Labelled photos from "Dataset", an image-classification folder in FieldRoboticsLab/Dataset-for-Indoor-Surface-Classification. The possible labels are: carpet, wood.

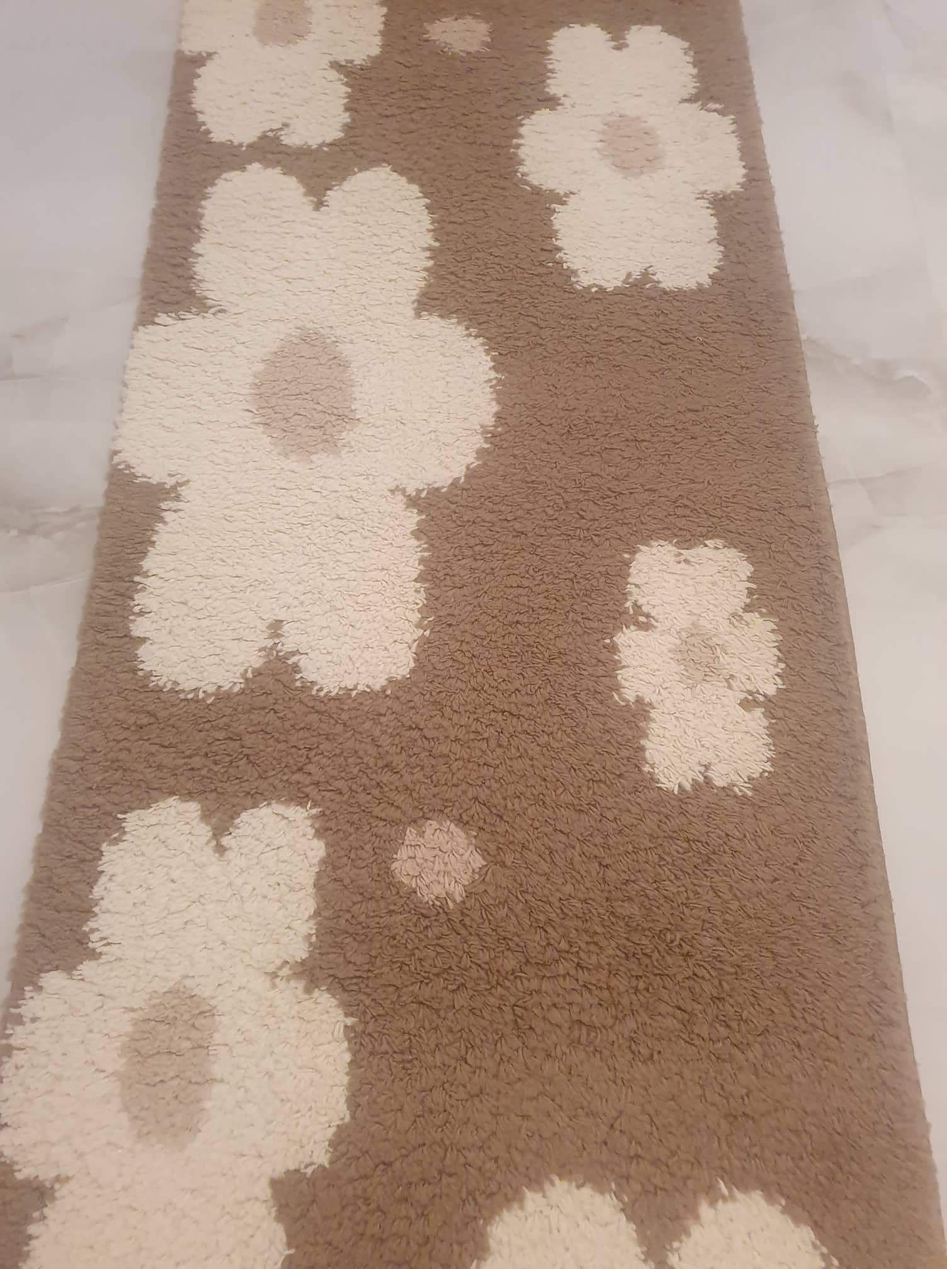
Label: carpet

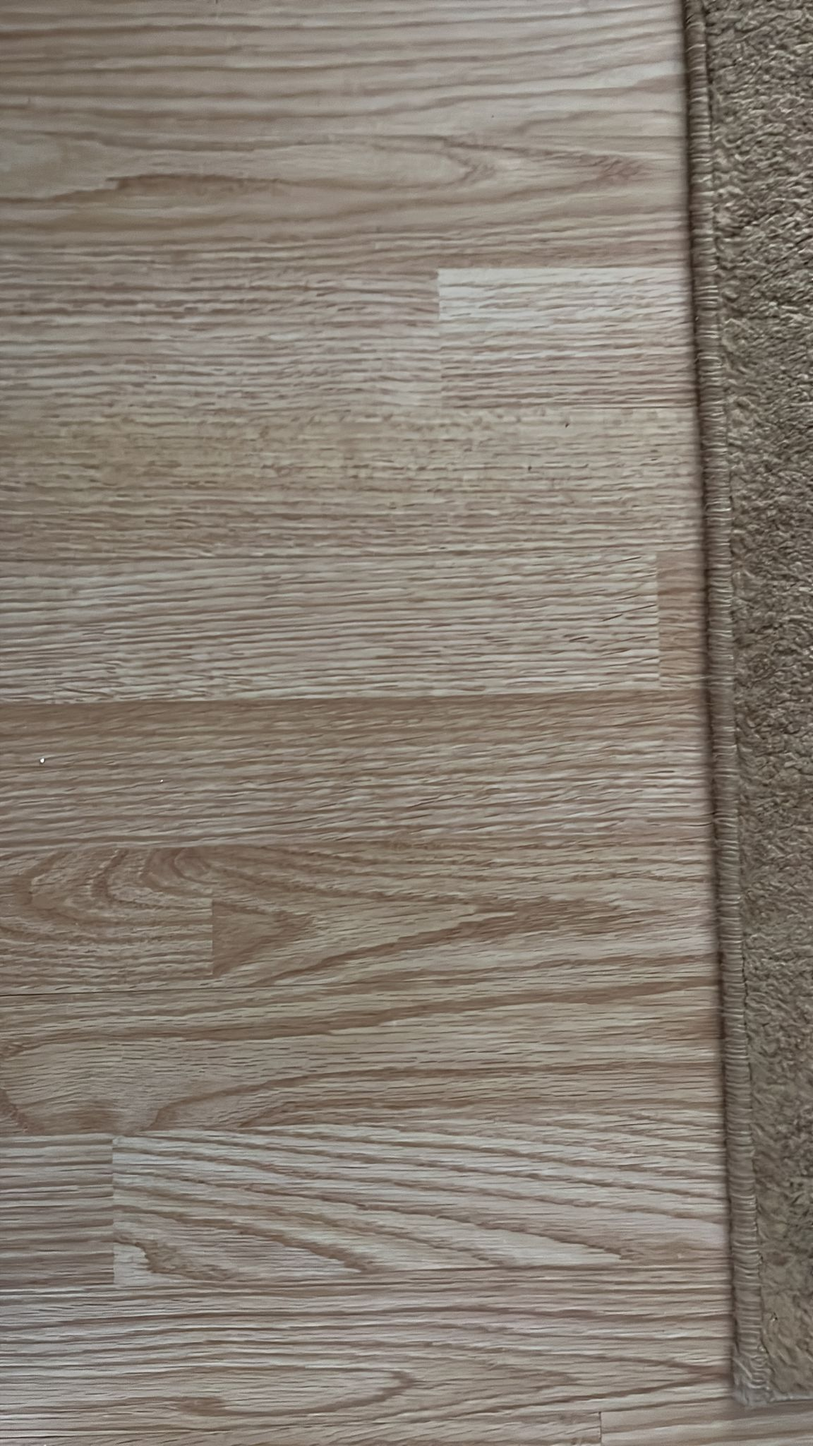
Label: wood

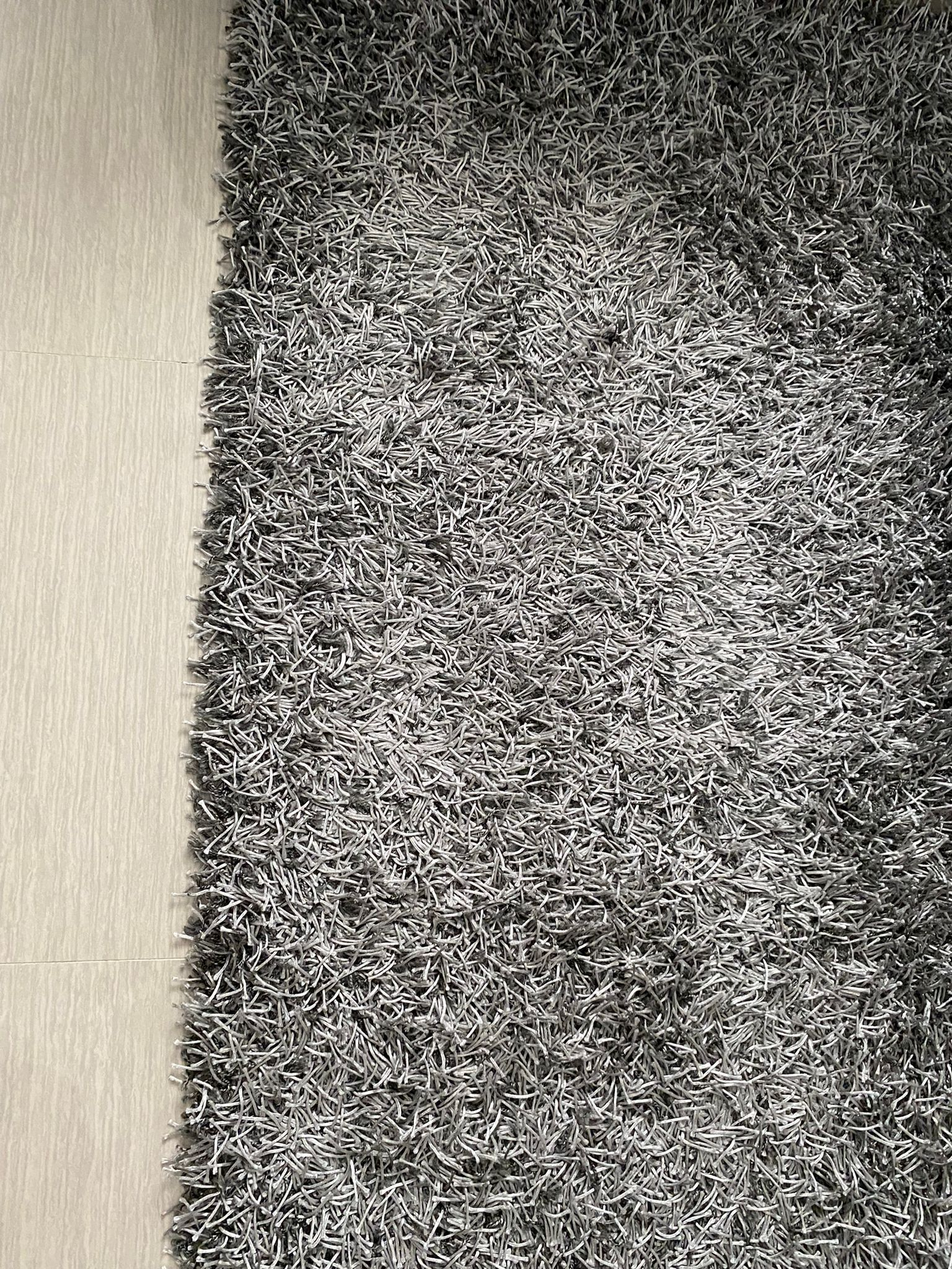
Label: carpet

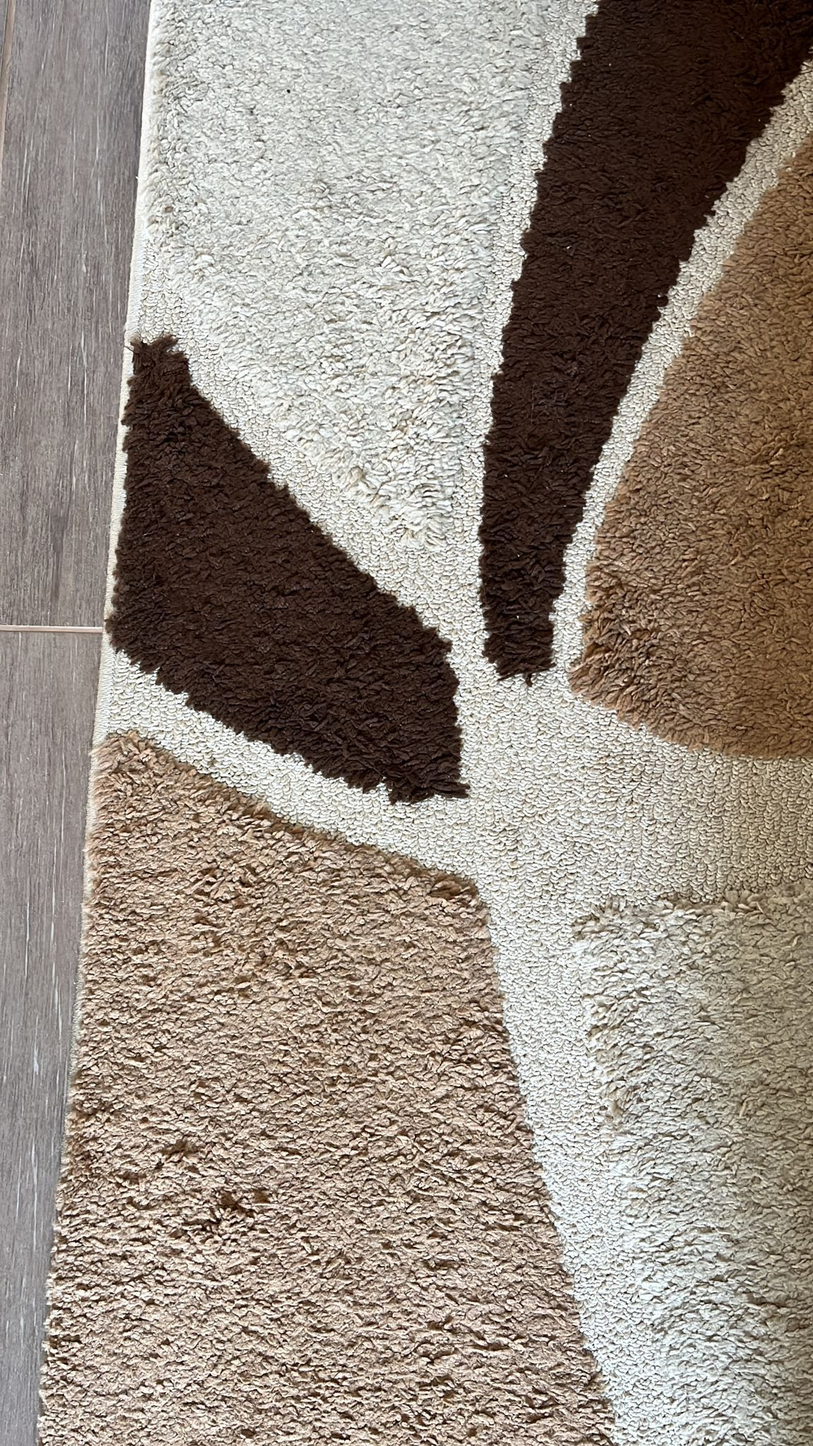
Label: carpet

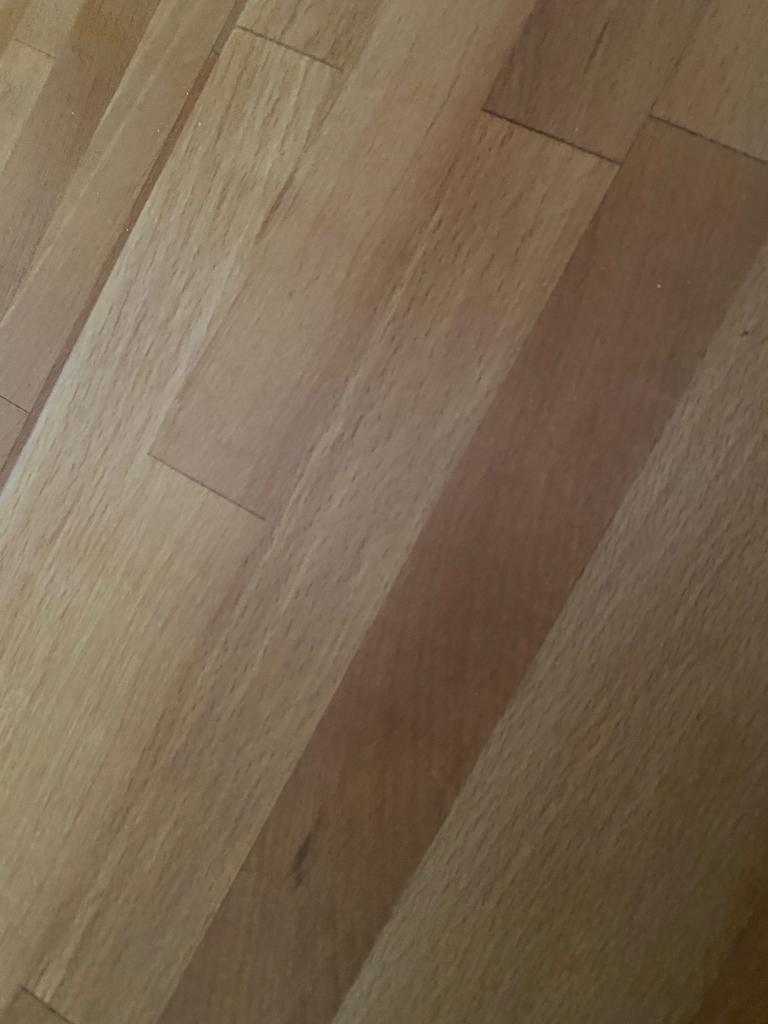
Label: wood

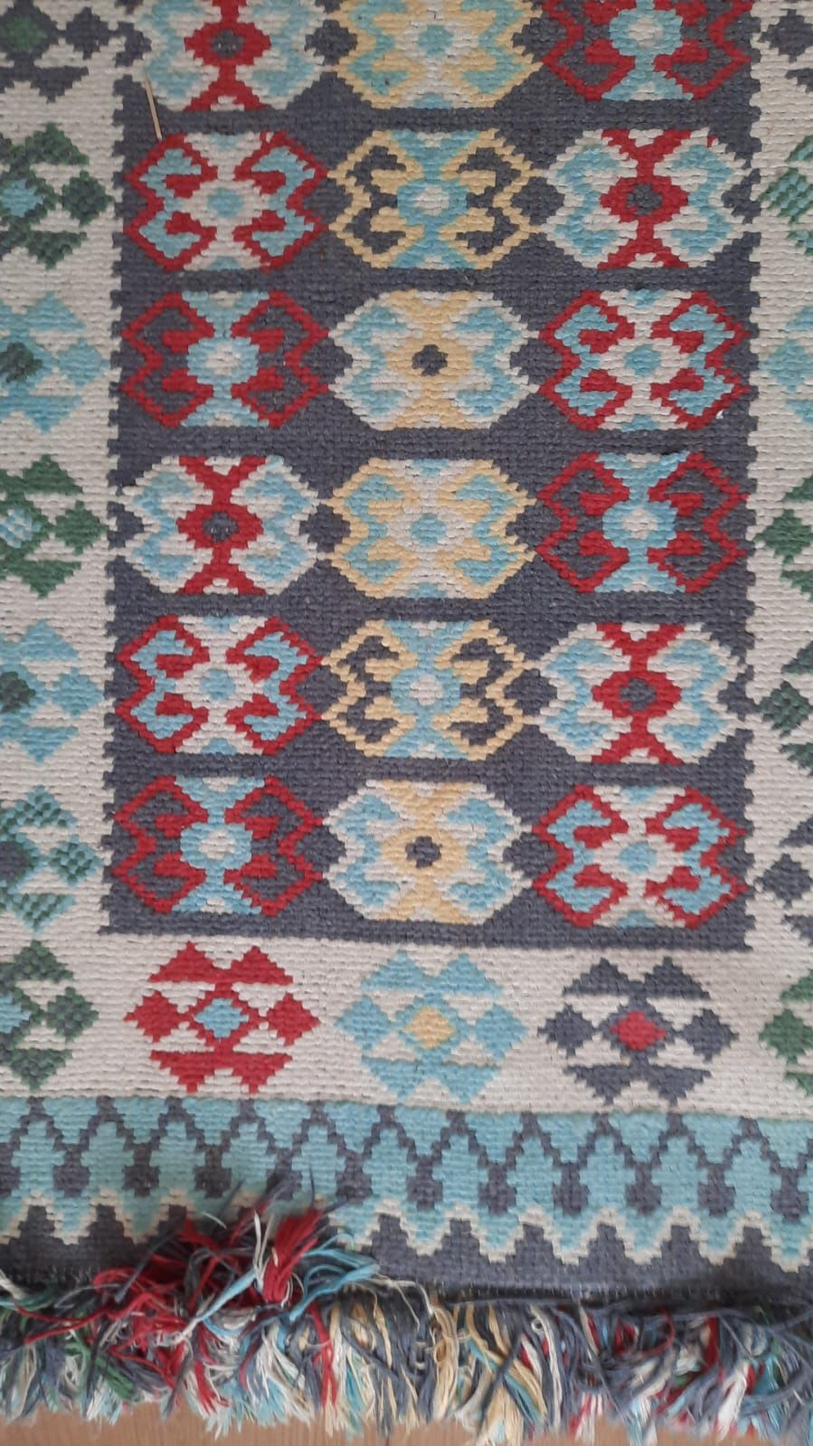
Label: carpet
